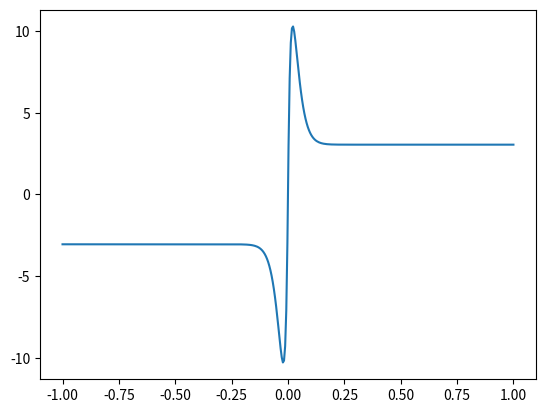

Source code (Python):
import numpy as np
import matplotlib.pyplot as plt

def fric_fun(Fz_abs, v, mu_coulomb, mu_static):
    v_norm = np.abs(v) 
    v_dir = np.sign(v)
    F_coulomb = mu_coulomb * Fz_abs * np.tanh(100*v_norm) * v_dir
    F_static = mu_static * Fz_abs * v_norm * np.exp(-50*v_norm) * v_dir
    return F_coulomb + F_static

v_range = np.linspace(-1, 1, 400)

Fz_abs = 10
mu_coulomb = 0.305
mu_static = 100

F_list = np.zeros_like(v_range)
for i in range(len(v_range)):
    F_list[i] = fric_fun(Fz_abs, v_range[i], mu_coulomb, mu_static)

fig = plt.figure()
plt.plot(v_range, F_list)
plt.show()